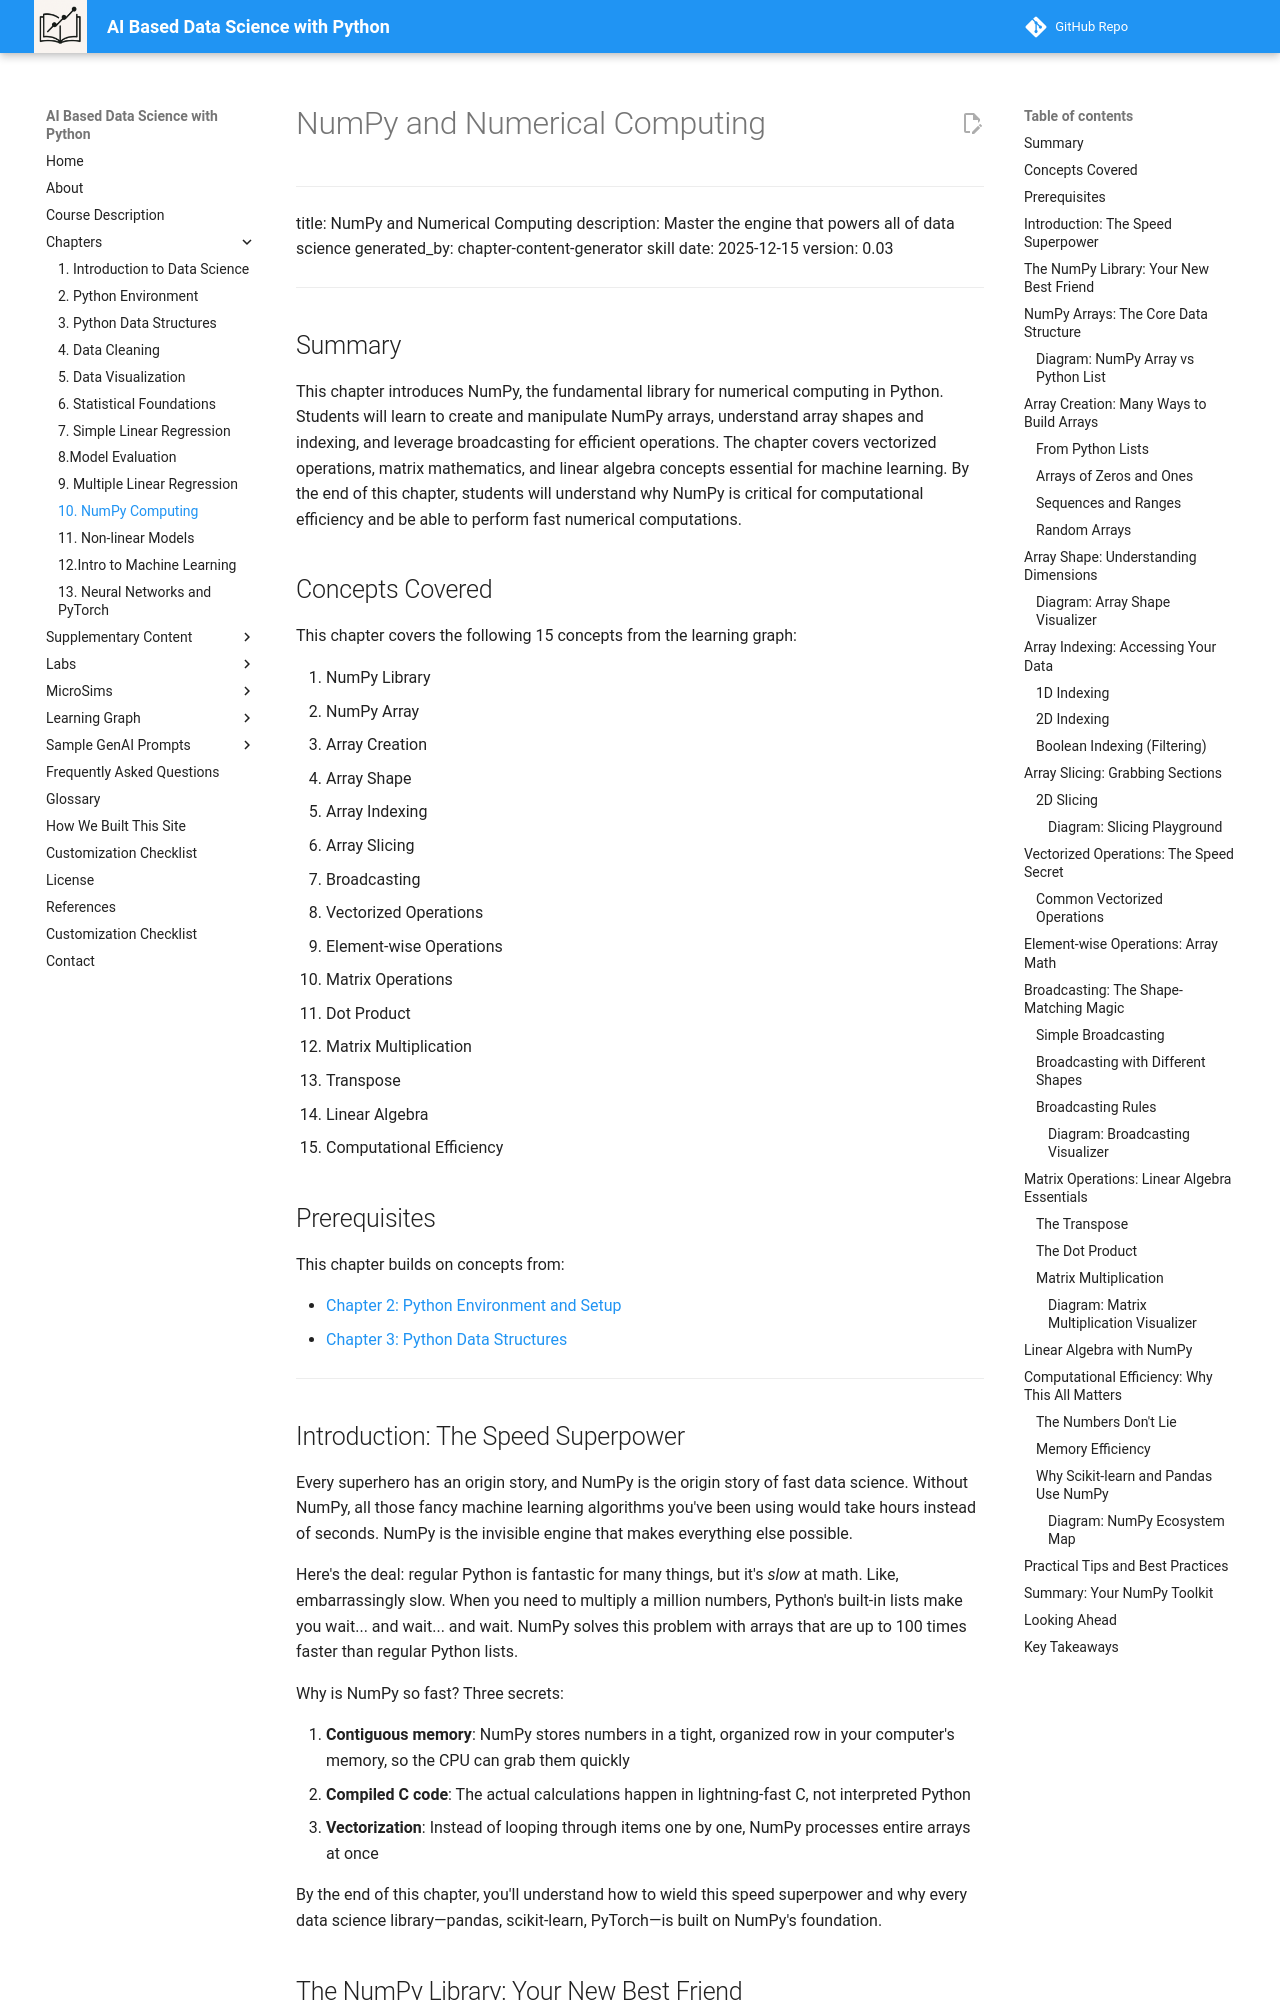

repository: dmccreary/data-science-course · page: chapters/10-numpy-computing/index.html · generator: mkdocs

# NumPy and Numerical Computing

---
title: NumPy and Numerical Computing
description: Master the engine that powers all of data science
generated_by: chapter-content-generator skill
date: 2025-12-15
version: 0.03
---

## Summary

This chapter introduces NumPy, the fundamental library for numerical computing in Python. Students will learn to create and manipulate NumPy arrays, understand array shapes and indexing, and leverage broadcasting for efficient operations. The chapter covers vectorized operations, matrix mathematics, and linear algebra concepts essential for machine learning. By the end of this chapter, students will understand why NumPy is critical for computational efficiency and be able to perform fast numerical computations.

## Concepts Covered

This chapter covers the following 15 concepts from the learning graph:

1. NumPy Library
2. NumPy Array
3. Array Creation
4. Array Shape
5. Array Indexing
6. Array Slicing
7. Broadcasting
8. Vectorized Operations
9. Element-wise Operations
10. Matrix Operations
11. Dot Product
12. Matrix Multiplication
13. Transpose
14. Linear Algebra
15. Computational Efficiency

## Prerequisites

This chapter builds on concepts from:

- [Chapter 2: Python Environment and Setup](../02-python-environment/index.md)
- [Chapter 3: Python Data Structures](../03-python-data-structures/index.md)

---

## Introduction: The Speed Superpower

Every superhero has an origin story, and NumPy is the origin story of fast data science. Without NumPy, all those fancy machine learning algorithms you've been using would take hours instead of seconds. NumPy is the invisible engine that makes everything else possible.

Here's the deal: regular Python is fantastic for many things, but it's *slow* at math. Like, embarrassingly slow. When you need to multiply a million numbers, Python's built-in lists make you wait... and wait... and wait. NumPy solves this problem with arrays that are up to 100 times faster than regular Python lists.

Why is NumPy so fast? Three secrets:

1. **Contiguous memory**: NumPy stores numbers in a tight, organized row in your computer's memory, so the CPU can grab them quickly
2. **Compiled C code**: The actual calculations happen in lightning-fast C, not interpreted Python
3. **Vectorization**: Instead of looping through items one by one, NumPy processes entire arrays at once

By the end of this chapter, you'll understand how to wield this speed superpower and why every data science library—pandas, scikit-learn, PyTorch—is built on NumPy's foundation.
